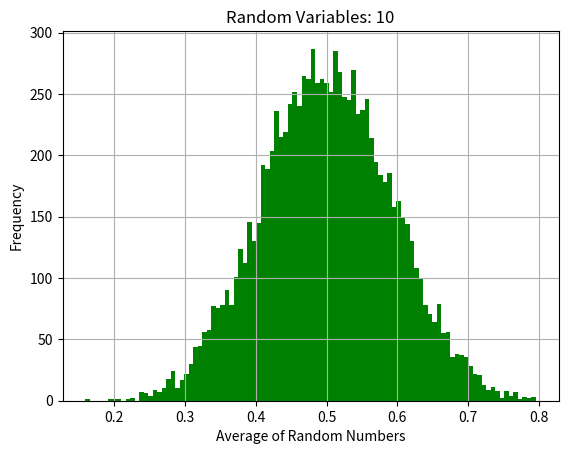

Write Python code to recreate this figure.
import random
import matplotlib.pyplot as plt

def Chi(N):
	random_list_i = []
	for i in range(0,N):
		x_i = random.random()
		z = x_i **2
		random_list_i.append(x_i)
		chi = sum(random_list_i) / N 
	return chi

histogram = []
for j in range(0,10000):
	x_j = Chi(10)
	histogram.append(x_j)	

plt.hist(histogram, bins = 100, facecolor = 'g')
plt.title('Random Variables: 10')
plt.xlabel('Average of Random Numbers')
plt.ylabel('Frequency')
plt.grid(True)

plt.show()